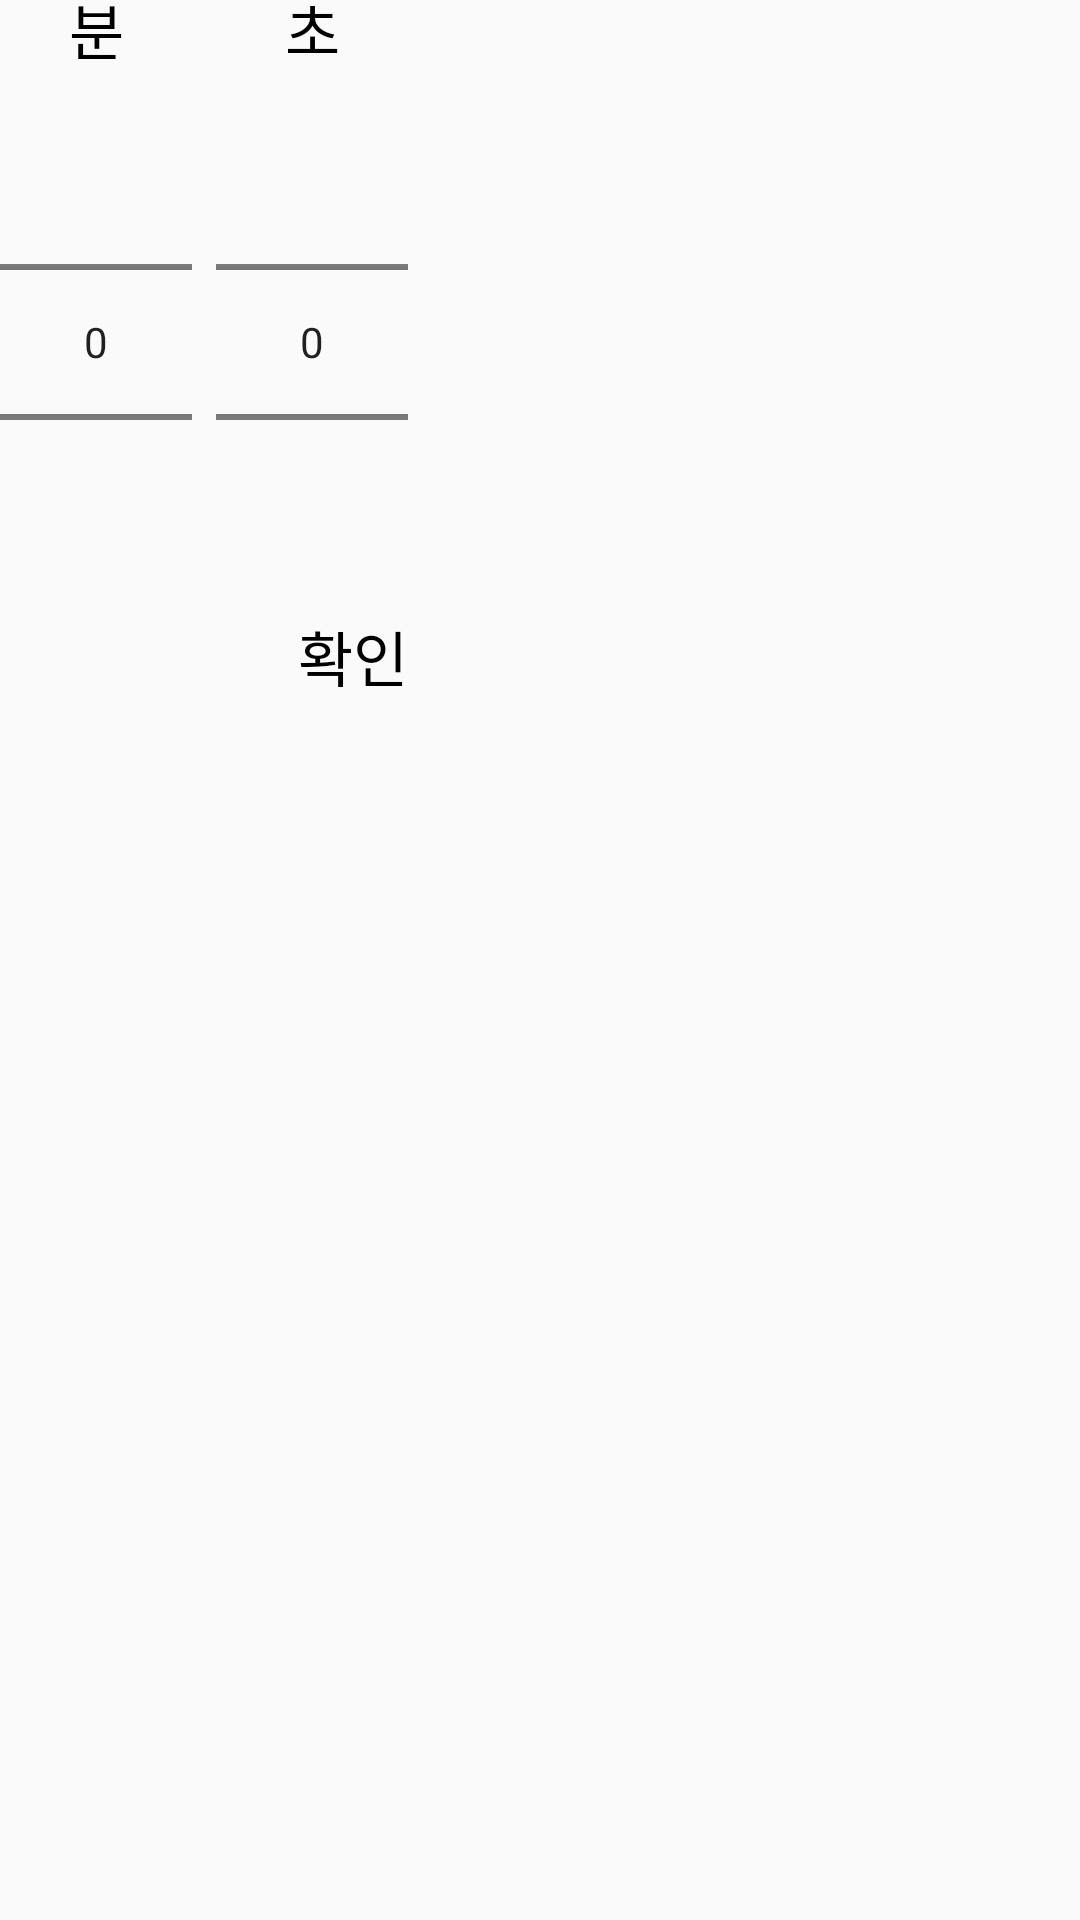

This screen was rendered from an Android layout file. Write that file and the resources it references.
<!-- AndroidManifest.xml: application theme Theme.AppCompat.Light.NoActionBar -->
<!-- res/layout/fragment_alarm_dialog.xml -->
<?xml version="1.0" encoding="utf-8"?>
<FrameLayout xmlns:android="http://schemas.android.com/apk/res/android"
    xmlns:app="http://schemas.android.com/apk/res-auto"
    xmlns:tools="http://schemas.android.com/tools"
    android:layout_width="wrap_content"
    android:layout_height="wrap_content"
    tools:context=".ui.fragments.AlarmDialogFragment">

    <androidx.constraintlayout.widget.ConstraintLayout
        android:layout_width="wrap_content"
        android:layout_height="wrap_content"
        android:orientation="horizontal">

        <TextView
            android:layout_width="wrap_content"
            android:layout_height="wrap_content"
            android:text="분"
            android:textColor="#000000"
            android:textSize="20sp"
            app:layout_constraintBottom_toTopOf="@+id/numPickerMin"
            app:layout_constraintEnd_toEndOf="@+id/numPickerMin"
            app:layout_constraintStart_toStartOf="@+id/numPickerMin" />

        <TextView
            android:id="@+id/textView"
            android:layout_width="wrap_content"
            android:layout_height="wrap_content"
            android:text="초"
            android:textColor="#000000"
            android:textSize="20sp"
            app:layout_constraintBottom_toTopOf="@+id/numPickerSec"
            app:layout_constraintEnd_toEndOf="@+id/numPickerSec"
            app:layout_constraintStart_toStartOf="@+id/numPickerSec" />

        <NumberPicker
            android:id="@+id/numPickerMin"
            android:layout_width="wrap_content"
            android:layout_height="wrap_content"
            android:layout_marginTop="24dp"
            app:layout_constraintStart_toStartOf="parent"
            app:layout_constraintTop_toTopOf="parent"
            />

        <NumberPicker
            android:id="@+id/numPickerSec"
            android:layout_width="wrap_content"
            android:layout_height="wrap_content"
            android:layout_marginStart="8dp"
            app:layout_constraintBottom_toBottomOf="@+id/numPickerMin"
            app:layout_constraintStart_toEndOf="@+id/numPickerMin" />

        <TextView
            android:id="@+id/txtApply"
            android:layout_width="wrap_content"
            android:layout_height="wrap_content"
            android:text="확인"
            android:textColor="#000000"
            android:textSize="20sp"
            app:layout_constraintEnd_toEndOf="parent"
            app:layout_constraintTop_toBottomOf="@+id/numPickerMin" />


    </androidx.constraintlayout.widget.ConstraintLayout>

</FrameLayout>
<!-- resources referenced by this layout -->
<resources>

</resources>
